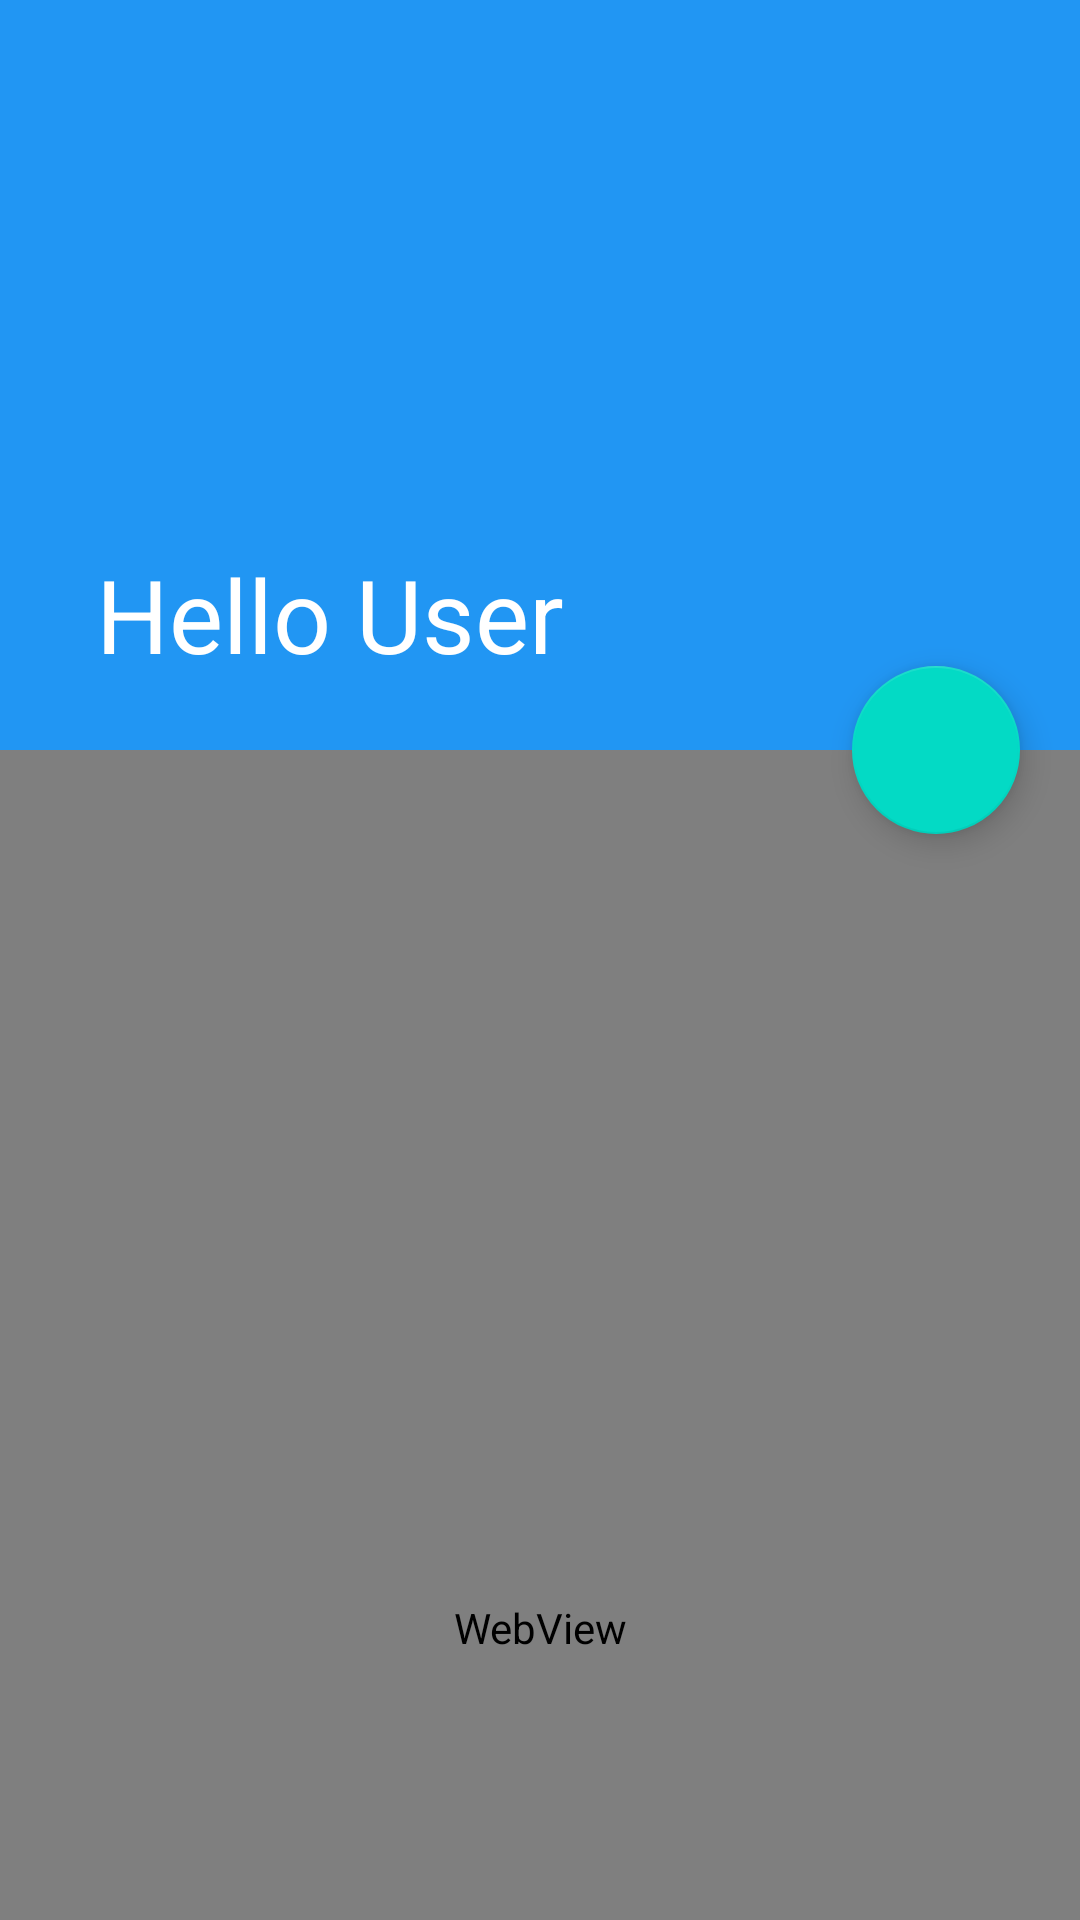

Layout XML and referenced resources for this Android screen:
<!-- AndroidManifest.xml: application theme Theme.Firsttestproject -->
<!-- res/layout/activity_my_toolbar.xml -->
<?xml version="1.0" encoding="utf-8"?>
<androidx.coordinatorlayout.widget.CoordinatorLayout
xmlns:android="http://schemas.android.com/apk/res/android"
    xmlns:app="http://schemas.android.com/apk/res-auto"
    xmlns:tools="http://schemas.android.com/tools"
    android:layout_width="match_parent"
    android:layout_height="match_parent"
    tools:context=".expandabletoolbar.MyToolbar">

    <com.google.android.material.appbar.AppBarLayout
        android:layout_width="match_parent"
        android:layout_height="wrap_content"
        android:id="@+id/appbar">

        <com.google.android.material.appbar.CollapsingToolbarLayout
            android:id="@+id/CollapsingToolbar"
            android:layout_width="match_parent"
            android:layout_height="wrap_content"
            app:layout_scrollFlags="snap|scroll|exitUntilCollapsed"
            app:contentScrim="#304FFE"
            app:title="Hello User"
            app:expandedTitleTextColor="@color/white"
            app:collapsedTitleTextColor="@color/black">

            <ImageView
                android:layout_width="match_parent"
                android:layout_height="250dp"
                android:scaleType="centerCrop"
                app:layout_collapseMode="parallax"
                android:src="@drawable/_736461" />


            <com.google.android.material.appbar.MaterialToolbar
                android:layout_width="match_parent"
                android:layout_height="55dp" />


        </com.google.android.material.appbar.CollapsingToolbarLayout>
    </com.google.android.material.appbar.AppBarLayout>
<com.google.android.material.floatingactionbutton.FloatingActionButton
    android:layout_width="wrap_content"
    android:layout_height="wrap_content"
    app:layout_anchor="@id/appbar"
    app:layout_anchorGravity="bottom|end"
    android:layout_marginEnd="20dp"/>

    <WebView
        android:layout_width="match_parent"
        android:layout_height="match_parent"
        app:layout_behavior="@string/appbar_scrolling_view_behavior"
        android:id="@+id/webview"/>


</androidx.coordinatorlayout.widget.CoordinatorLayout>
<!-- resources referenced by this layout -->
<resources>
  <color name="black">#FF000000</color>
  <color name="white">#FFFFFFFF</color>
  <style name="Theme.Firsttestproject" parent="Theme.MaterialComponents.DayNight.DarkActionBar">
          
          <item name="colorPrimary">#2196F3</item>
          <item name="colorPrimaryVariant">#2196F3</item>
          <item name="colorOnPrimary">@color/white</item>
          
          <item name="colorSecondary">@color/teal_200</item>
          <item name="colorSecondaryVariant">@color/teal_700</item>
          <item name="colorOnSecondary">@color/black</item>
          
          <item name="android:statusBarColor" tools:targetApi="l">?attr/colorPrimaryVariant</item>
          
      </style>
  <color name="teal_200">#FF03DAC5</color>
  <color name="teal_700">#FF018786</color>
</resources>
